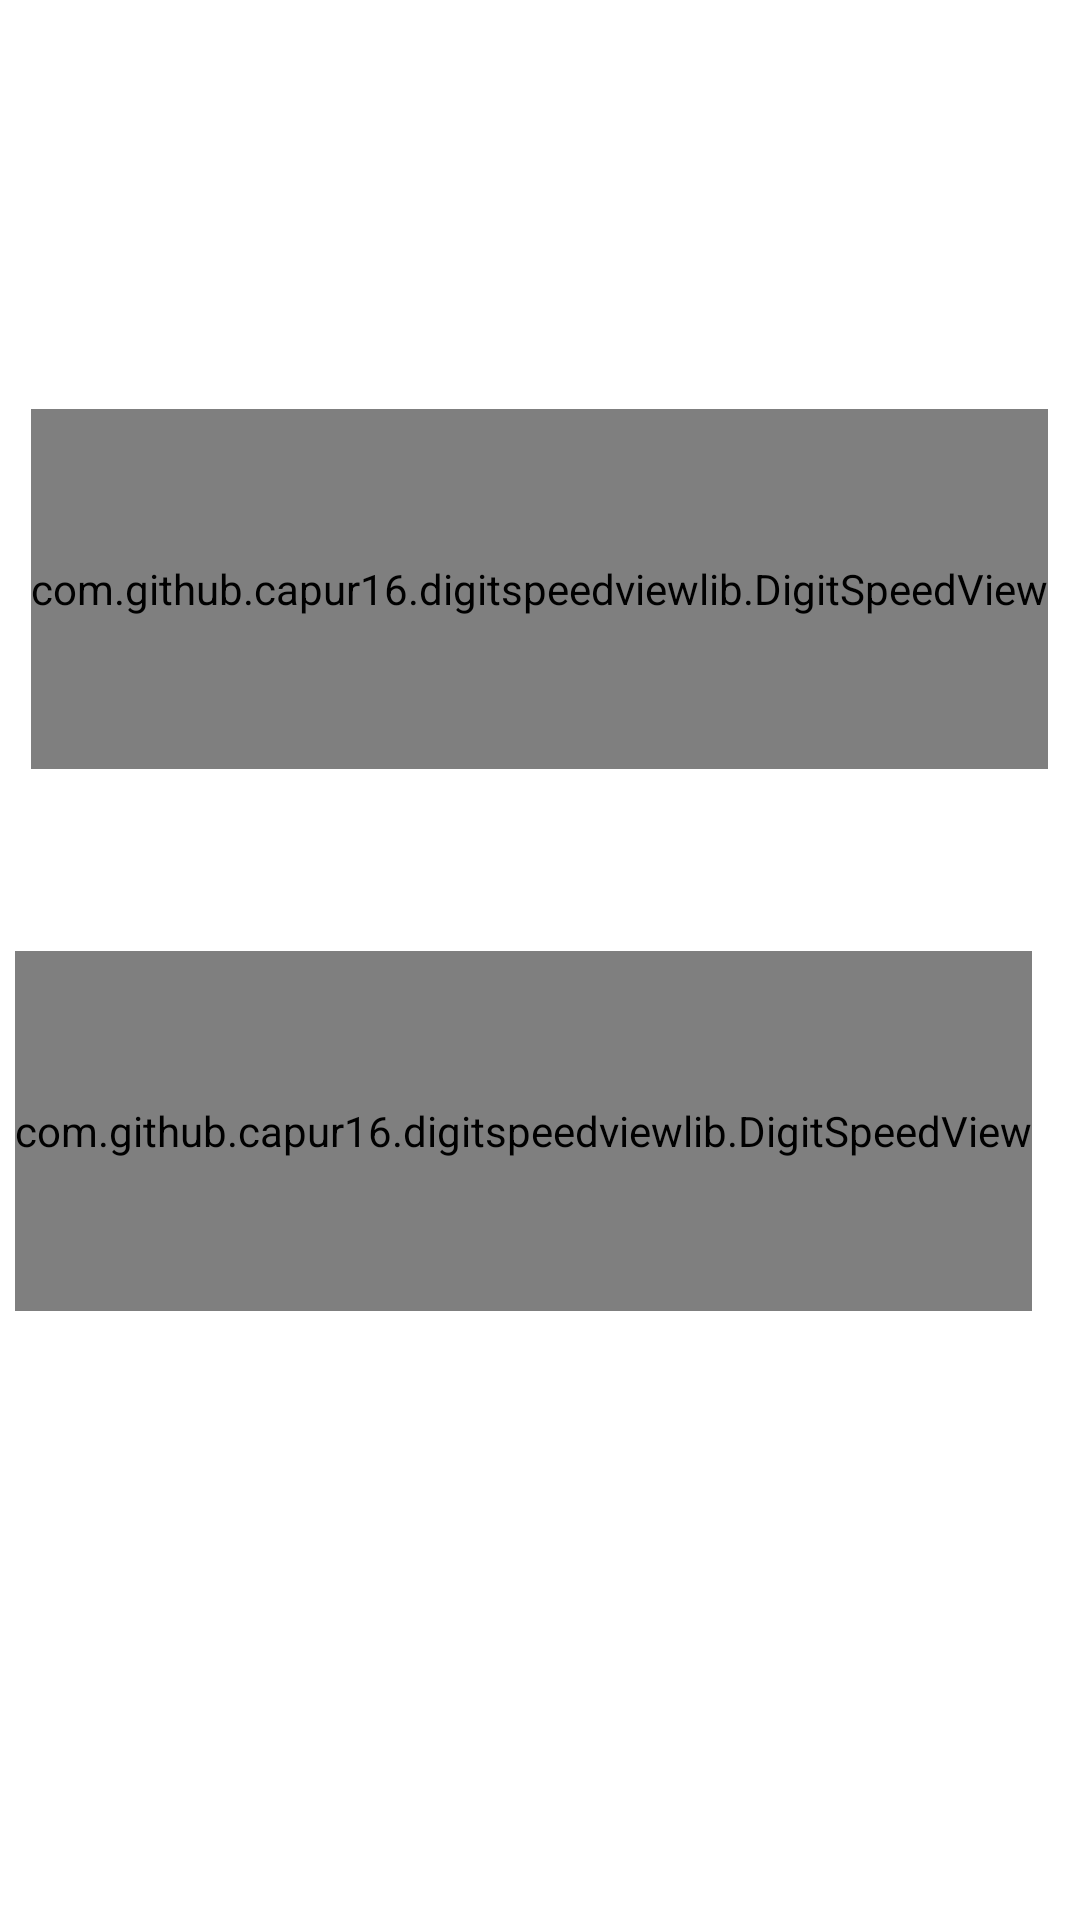

This screen was rendered from an Android layout file. Write that file and the resources it references.
<!-- AndroidManifest.xml: application theme AppTheme -->
<!-- res/layout/fragment_speed_and_rpm_density_2.xml -->
<?xml version="1.0" encoding="utf-8"?>
<LinearLayout xmlns:android="http://schemas.android.com/apk/res/android"
    xmlns:tools="http://schemas.android.com/tools"
    android:layout_width="match_parent"
    android:layout_height="match_parent"
    android:orientation="vertical"
    android:gravity="center"
    xmlns:app="http://schemas.android.com/apk/res-auto"
    tools:context=".SpeedAndRpm">

    <LinearLayout
        android:layout_width="match_parent"
        android:layout_height="wrap_content"
        android:orientation="vertical"
        android:layout_marginBottom="70dp"
        >
        <LinearLayout
            android:layout_width="match_parent"
            android:orientation="vertical"
            android:layout_marginBottom="7dp"
            android:layout_height="wrap_content">

            <LinearLayout
                android:layout_width="match_parent"
                android:layout_height="wrap_content"
                android:orientation="horizontal"
                android:gravity="center"
                android:layout_margin="5dp"
                android:id="@+id/speedcontainerliner"
                android:layout_gravity="center">

                <TextView
                    android:layout_width="wrap_content"
                    android:layout_height="wrap_content"
                    android:text="Speed :"
                    android:textSize="25dp"
                    android:layout_gravity="center"
                    android:gravity="center"
                    android:textColor="#ffff" />

                <TextView
                    android:layout_width="wrap_content"
                    android:layout_height="wrap_content"
                    android:textSize="25dp"
                    android:id="@+id/snrstxtid"
                    android:layout_gravity="center"
                    android:gravity="center"
                    android:textColor="#ffff" />

            </LinearLayout>

            <com.github.capur16.digitspeedviewlib.DigitSpeedView
                android:layout_width="wrap_content"
                android:id="@+id/digitalsprfrgid"
                android:layout_gravity="center"
                android:layout_height="120dp"
                app:backgroundColor="#ffff"
                app:backgroundDrawable="@drawable/ffff"
                app:disableBackgroundImage="false"
                app:showUnit="true"
                android:layout_margin="5dp"
                app:speed="0"
                app:speedTextColor="#2d2d2d"
                app:speedTextSize="45dp"
                app:unit="Km"
                app:unitTextColor="#2d2d2d"
                app:unitTextSize="5dp" />

        </LinearLayout>

        <LinearLayout
            android:layout_width="match_parent"
            android:layout_height="wrap_content"
            android:orientation="vertical"
            android:layout_marginBottom="40dp">

            <LinearLayout
                android:layout_width="match_parent"
                android:layout_height="wrap_content"
                android:id="@+id/rpmcontainertxtliner"
                android:gravity="center"
                android:layout_margin="5dp"
                android:orientation="horizontal"
                android:layout_gravity="center"
                >

                <TextView
                    android:layout_width="wrap_content"
                    android:layout_height="wrap_content"
                    android:text="Rpm :"
                    android:textSize="25dp"
                    android:layout_gravity="center"
                    android:gravity="center"
                    android:textColor="#ffff"
                    />

                <TextView
                    android:layout_width="wrap_content"
                    android:layout_height="wrap_content"
                    android:textSize="25dp"
                    android:id="@+id/rnstxtid"
                    android:layout_gravity="center"
                    android:gravity="center"
                    android:textColor="#ffff"
                    />

            </LinearLayout>

            <com.github.capur16.digitspeedviewlib.DigitSpeedView
                android:layout_width="wrap_content"
                android:id="@+id/digitalrpsfrgid"
                android:gravity="center"
                android:layout_height="120dp"
                app:backgroundColor="#ffff"
                android:layout_margin="5dp"
                app:backgroundDrawable="@drawable/ffff"
                app:disableBackgroundImage="false"
                app:showUnit="true"
                app:speed="0"
                app:speedTextColor="#2d2d2d"
                app:speedTextSize="45dp"
                app:unit="Rpm"
                app:unitTextColor="#2d2d2d"
                app:unitTextSize="5dp" />

        </LinearLayout>

    </LinearLayout>

</LinearLayout>
<!-- resources referenced by this layout -->
<resources>
  <style name="AppTheme" parent="AppBaseTheme">
          
      </style>
  <style name="AppBaseTheme" parent="android:Theme.Light">
          
      </style>
</resources>
